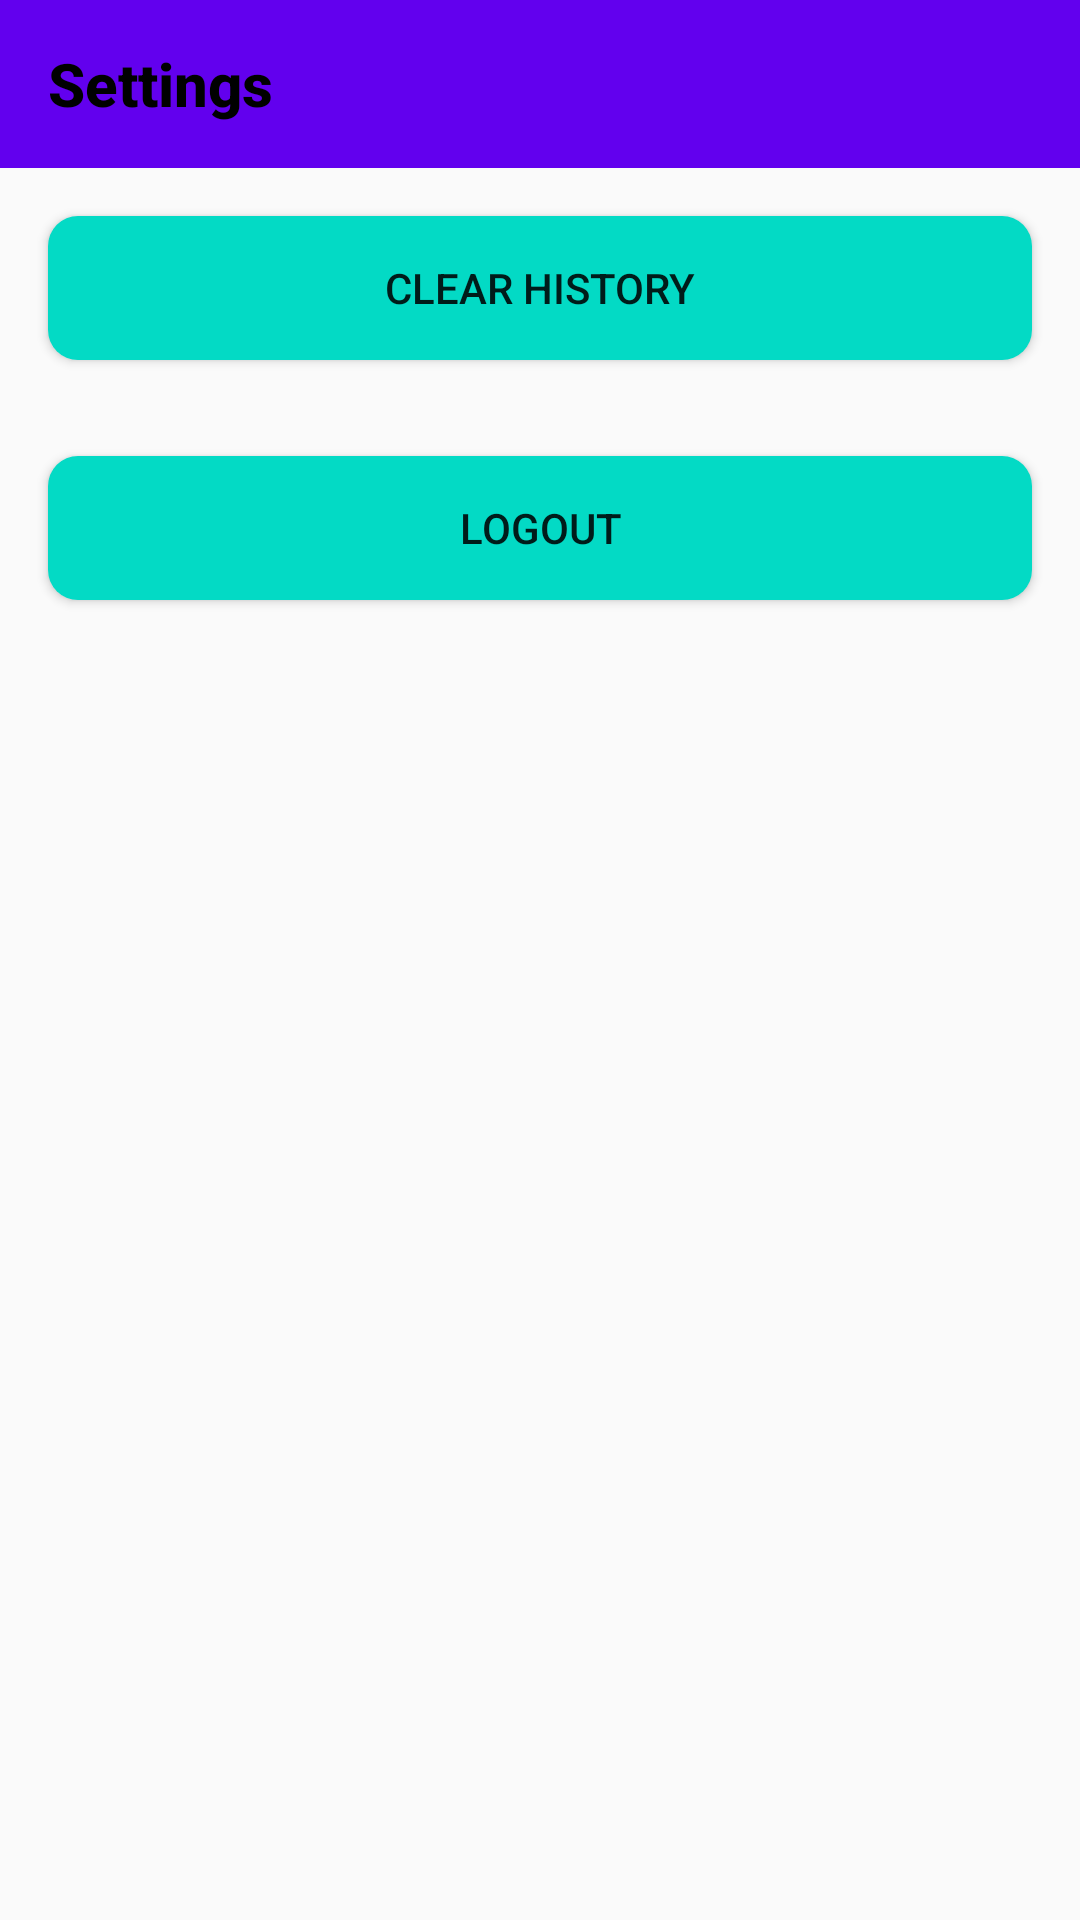

Here is an Android app screen rendered from its layout file. Give the layout XML and the strings, colors and styles it references.
<!-- AndroidManifest.xml: application theme AppTheme -->
<!-- res/layout/activity_setting.xml -->
<?xml version="1.0" encoding="utf-8"?>
<LinearLayout
    xmlns:android="http://schemas.android.com/apk/res/android"
    xmlns:app="http://schemas.android.com/apk/res-auto"
    android:layout_width="match_parent"
    android:layout_height="match_parent"
    android:orientation="vertical">

    <androidx.appcompat.widget.Toolbar
        android:layout_width="match_parent"
        android:layout_height="wrap_content"
        android:minHeight="?attr/actionBarSize"
        android:background="@color/colorPrimary"
        app:layout_constraintLeft_toLeftOf="parent"
        app:layout_constraintRight_toRightOf="parent"
        app:layout_constraintTop_toTopOf="parent" >

        <TextView
            android:layout_width="wrap_content"
            android:layout_height="wrap_content"
            android:text="@string/settings"
            android:textColor="@android:color/black"
            android:textStyle="bold"
            style="@style/TextAppearance.AppCompat.Widget.ActionBar.Title"
            android:layout_gravity="start"/>

    </androidx.appcompat.widget.Toolbar>

    <Button
        android:id="@+id/clearBtn"
        android:layout_width="match_parent"
        android:layout_height="wrap_content"
        android:text="@string/clear_history"
        android:background="@drawable/btn_rounded"
        android:layout_margin="@dimen/activity_horizontal_margin"
        android:layout_marginTop="?attr/actionBarSize" />

    <Button
        android:id="@+id/logoutBtn"
        android:layout_width="match_parent"
        android:layout_height="wrap_content"
        android:text="@string/logout"
        android:background="@drawable/btn_rounded"
        android:layout_margin="@dimen/activity_horizontal_margin"
        android:layout_marginTop="?attr/actionBarSize" />

</LinearLayout>
<!-- resources referenced by this layout -->
<resources>
  <color name="colorPrimary">#6200EE</color>
  <dimen name="activity_horizontal_margin">16dp</dimen>
  <!-- drawable btn_rounded (drawable) -->
  <selector xmlns:android="http://schemas.android.com/apk/res/android">
      <item android:state_enabled="false">
          <shape android:shape="rectangle">
              <corners android:radius="10dp" />
              <solid android:color="@color/colorAccent"/>
          </shape>
      </item>
  
      <item android:state_pressed="true">
          <shape android:shape="rectangle">
              <corners android:radius="10dp" />
              <solid android:color="@color/colorPrimary"/>
          </shape>
      </item>
  </selector>
  <string name="clear_history">Clear history</string>
  <string name="logout">Logout</string>
  <string name="settings">Settings</string>
  <style name="AppTheme" parent="Theme.AppCompat.Light.NoActionBar">
          
          <item name="colorPrimary">@color/colorPrimary</item>
          <item name="colorPrimaryDark">@color/colorPrimaryDark</item>
          <item name="colorAccent">@color/colorAccent</item>
      </style>
  <color name="colorAccent">#03DAC5</color>
  <color name="colorPrimaryDark">#3700B3</color>
</resources>
